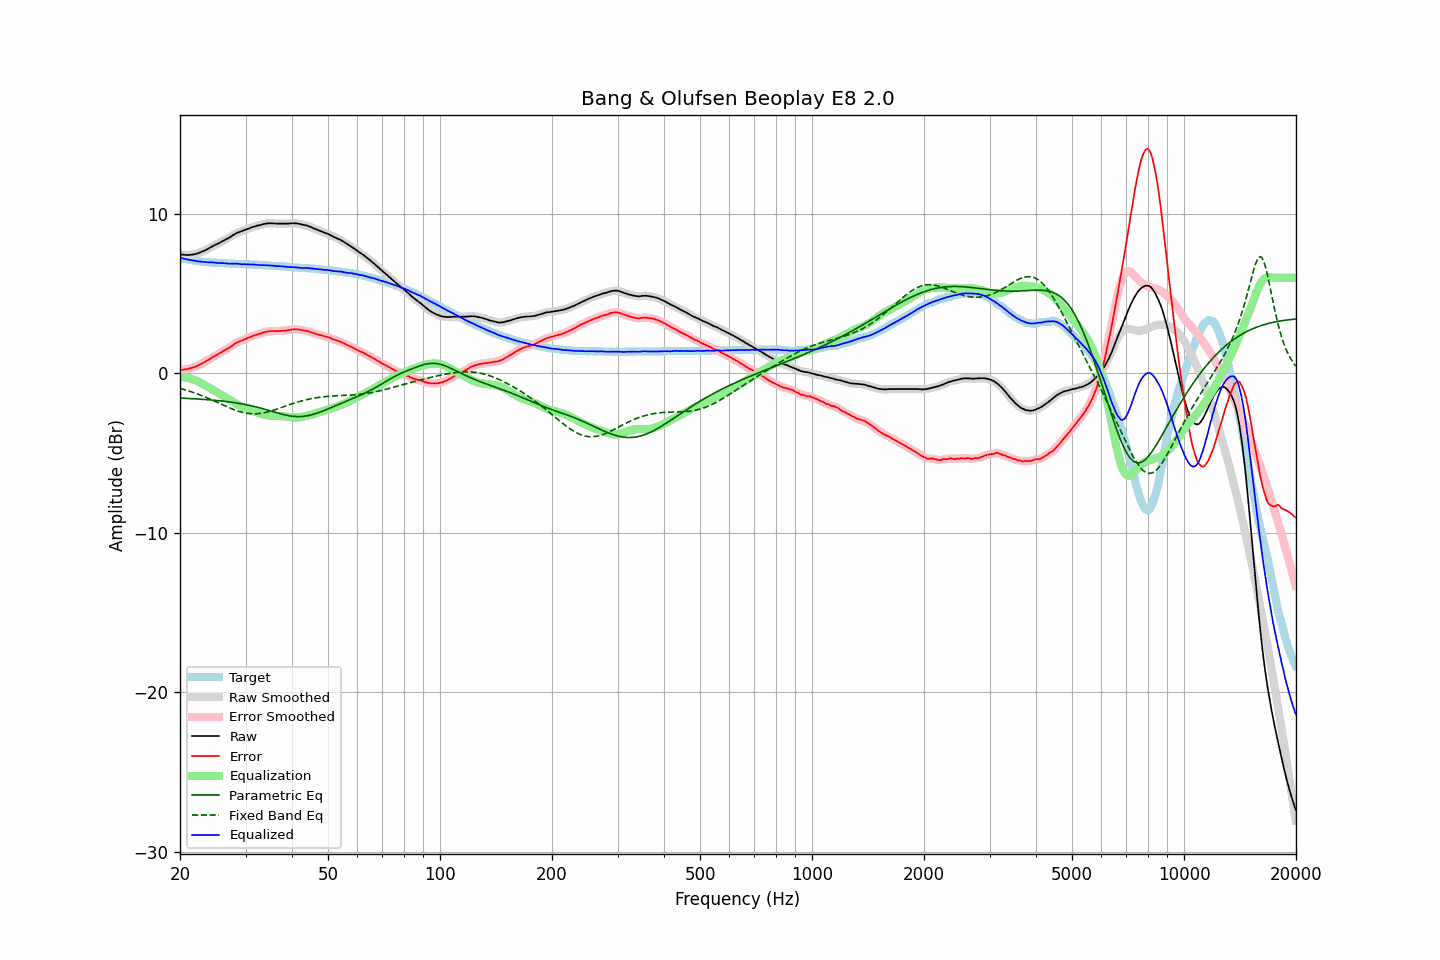

The file beside this chart, header and first rows:
frequency, raw, error, smoothed, error_smoothed, equalization, parametric_eq, fixed_band_eq, equalized_raw, equalized_smoothed, target
20.00, 7.48, 0.22, 7.48, 0.23, -0.23, -1.54, -0.93, 7.26, 7.26, 7.26
20.20, 7.46, 0.23, 7.46, 0.23, -0.23, -1.55, -0.96, 7.23, 7.23, 7.23
20.40, 7.45, 0.24, 7.45, 0.24, -0.24, -1.55, -0.99, 7.21, 7.21, 7.21
20.61, 7.44, 0.25, 7.44, 0.25, -0.25, -1.56, -1.02, 7.19, 7.19, 7.19
20.81, 7.43, 0.27, 7.44, 0.27, -0.27, -1.56, -1.05, 7.16, 7.17, 7.17
21.02, 7.43, 0.29, 7.44, 0.29, -0.29, -1.57, -1.08, 7.14, 7.15, 7.15
21.23, 7.44, 0.32, 7.44, 0.31, -0.31, -1.57, -1.11, 7.13, 7.13, 7.13
21.44, 7.45, 0.35, 7.45, 0.34, -0.34, -1.58, -1.15, 7.11, 7.11, 7.11
21.66, 7.46, 0.38, 7.47, 0.38, -0.37, -1.58, -1.18, 7.09, 7.09, 7.09
21.87, 7.48, 0.41, 7.48, 0.41, -0.41, -1.59, -1.22, 7.07, 7.07, 7.08
22.09, 7.50, 0.45, 7.50, 0.45, -0.45, -1.59, -1.25, 7.05, 7.05, 7.05
22.31, 7.53, 0.49, 7.53, 0.49, -0.49, -1.60, -1.29, 7.04, 7.04, 7.04
22.54, 7.57, 0.54, 7.57, 0.54, -0.54, -1.61, -1.33, 7.03, 7.03, 7.03
22.76, 7.61, 0.59, 7.61, 0.59, -0.59, -1.61, -1.37, 7.02, 7.02, 7.02
22.99, 7.66, 0.65, 7.66, 0.65, -0.65, -1.62, -1.41, 7.02, 7.01, 7.01
23.22, 7.70, 0.70, 7.71, 0.70, -0.70, -1.63, -1.45, 7.00, 7.00, 7.00
23.45, 7.75, 0.76, 7.75, 0.76, -0.76, -1.64, -1.49, 6.99, 6.99, 6.99
23.69, 7.80, 0.82, 7.80, 0.82, -0.82, -1.64, -1.53, 6.98, 6.98, 6.98
23.92, 7.85, 0.87, 7.86, 0.88, -0.88, -1.65, -1.58, 6.97, 6.98, 6.98
24.16, 7.91, 0.95, 7.91, 0.94, -0.94, -1.66, -1.62, 6.97, 6.97, 6.97
24.40, 7.97, 1.01, 7.97, 1.01, -1.00, -1.67, -1.67, 6.97, 6.97, 6.97
24.65, 8.02, 1.07, 8.02, 1.06, -1.06, -1.68, -1.71, 6.96, 6.96, 6.96
24.89, 8.07, 1.12, 8.07, 1.12, -1.12, -1.69, -1.76, 6.96, 6.95, 6.96
25.14, 8.11, 1.17, 8.12, 1.17, -1.18, -1.70, -1.80, 6.94, 6.94, 6.94
25.39, 8.16, 1.23, 8.17, 1.23, -1.24, -1.71, -1.85, 6.93, 6.93, 6.93
25.65, 8.22, 1.29, 8.22, 1.29, -1.29, -1.72, -1.90, 6.93, 6.93, 6.93
25.91, 8.28, 1.36, 8.28, 1.35, -1.35, -1.73, -1.94, 6.93, 6.93, 6.92
26.16, 8.33, 1.41, 8.33, 1.41, -1.41, -1.74, -1.99, 6.93, 6.93, 6.92
26.43, 8.38, 1.46, 8.39, 1.47, -1.47, -1.75, -2.03, 6.91, 6.92, 6.92
26.69, 8.44, 1.53, 8.44, 1.53, -1.53, -1.76, -2.08, 6.91, 6.91, 6.91
26.96, 8.49, 1.59, 8.49, 1.59, -1.60, -1.78, -2.12, 6.90, 6.90, 6.91
27.23, 8.54, 1.65, 8.55, 1.65, -1.66, -1.79, -2.17, 6.88, 6.89, 6.90
27.50, 8.61, 1.72, 8.61, 1.72, -1.72, -1.80, -2.21, 6.89, 6.89, 6.89
27.77, 8.67, 1.78, 8.68, 1.79, -1.79, -1.82, -2.25, 6.89, 6.89, 6.89
28.05, 8.74, 1.86, 8.74, 1.86, -1.85, -1.83, -2.29, 6.90, 6.90, 6.88
28.33, 8.80, 1.92, 8.80, 1.92, -1.90, -1.85, -2.32, 6.90, 6.89, 6.88
28.62, 8.84, 1.96, 8.84, 1.97, -1.96, -1.87, -2.36, 6.88, 6.89, 6.88
28.90, 8.88, 2.02, 8.88, 2.01, -2.01, -1.88, -2.39, 6.87, 6.87, 6.87
29.19, 8.91, 2.05, 8.92, 2.05, -2.06, -1.90, -2.42, 6.86, 6.86, 6.87
29.48, 8.95, 2.09, 8.96, 2.09, -2.10, -1.92, -2.44, 6.85, 6.86, 6.86
29.78, 9.00, 2.14, 9.00, 2.13, -2.14, -1.94, -2.47, 6.86, 6.86, 6.86
30.08, 9.03, 2.17, 9.04, 2.18, -2.18, -1.96, -2.49, 6.85, 6.85, 6.86
30.38, 9.07, 2.22, 9.07, 2.22, -2.22, -1.98, -2.50, 6.85, 6.85, 6.85
30.68, 9.10, 2.26, 9.11, 2.26, -2.26, -2.00, -2.52, 6.84, 6.84, 6.85
30.99, 9.14, 2.30, 9.14, 2.30, -2.30, -2.02, -2.53, 6.84, 6.84, 6.84
31.30, 9.18, 2.34, 9.18, 2.34, -2.34, -2.04, -2.53, 6.84, 6.84, 6.84
31.61, 9.21, 2.38, 9.21, 2.38, -2.38, -2.07, -2.53, 6.84, 6.84, 6.83
31.93, 9.24, 2.42, 9.24, 2.42, -2.41, -2.09, -2.53, 6.83, 6.83, 6.83
32.24, 9.27, 2.45, 9.27, 2.45, -2.45, -2.12, -2.53, 6.83, 6.82, 6.82
32.57, 9.29, 2.48, 9.29, 2.48, -2.48, -2.14, -2.52, 6.81, 6.81, 6.81
32.89, 9.31, 2.50, 9.32, 2.51, -2.52, -2.17, -2.51, 6.80, 6.80, 6.81
33.22, 9.34, 2.54, 9.34, 2.54, -2.55, -2.20, -2.49, 6.80, 6.80, 6.81
33.55, 9.37, 2.58, 9.37, 2.57, -2.57, -2.22, -2.47, 6.80, 6.80, 6.79
33.89, 9.39, 2.60, 9.40, 2.60, -2.60, -2.25, -2.45, 6.79, 6.80, 6.79
34.23, 9.41, 2.62, 9.41, 2.63, -2.62, -2.28, -2.43, 6.79, 6.79, 6.79
34.57, 9.42, 2.65, 9.42, 2.64, -2.64, -2.31, -2.40, 6.79, 6.78, 6.78
34.92, 9.42, 2.65, 9.43, 2.65, -2.65, -2.34, -2.37, 6.77, 6.78, 6.77
35.27, 9.42, 2.65, 9.42, 2.66, -2.66, -2.37, -2.34, 6.77, 6.77, 6.77
35.62, 9.42, 2.67, 9.42, 2.66, -2.66, -2.40, -2.31, 6.76, 6.76, 6.75
35.97, 9.41, 2.66, 9.41, 2.66, -2.66, -2.43, -2.28, 6.75, 6.75, 6.75
... 635 more rows
